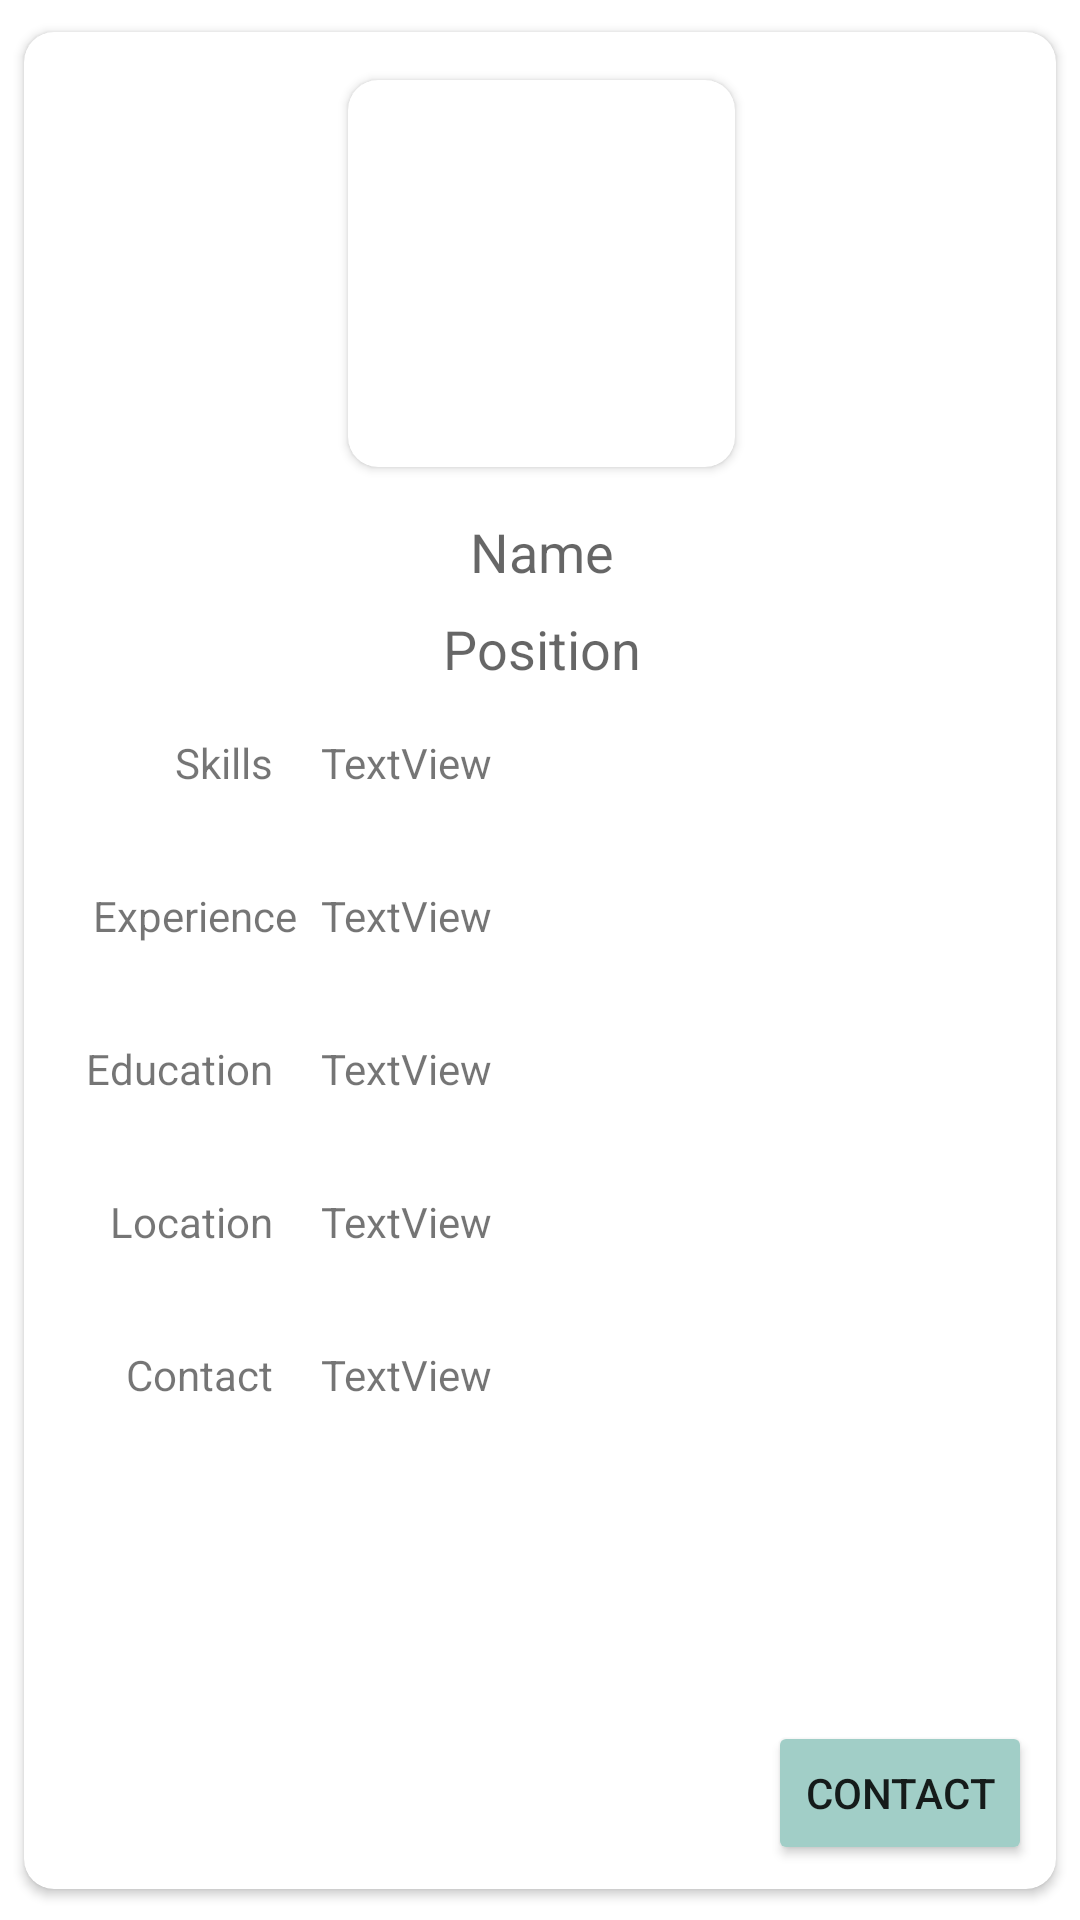

Reconstruct the res/layout file that produces this screen, plus the resources it refers to.
<!-- AndroidManifest.xml: application theme Theme.JobSeek -->
<!-- res/layout/activity_candidate.xml -->
<?xml version="1.0" encoding="utf-8"?>
<androidx.constraintlayout.widget.ConstraintLayout xmlns:android="http://schemas.android.com/apk/res/android"
    xmlns:app="http://schemas.android.com/apk/res-auto"
    xmlns:tools="http://schemas.android.com/tools"
    android:layout_width="match_parent"
    android:layout_height="match_parent">

    <androidx.cardview.widget.CardView
        android:layout_width="344dp"
        android:layout_height="619dp"
        android:layout_marginStart="8dp"
        android:layout_marginTop="8dp"
        android:layout_marginEnd="8dp"
        android:layout_marginBottom="8dp"
        app:cardBackgroundColor="@color/white"
        app:cardCornerRadius="10dp"
        app:layout_constraintBottom_toBottomOf="parent"
        app:layout_constraintEnd_toEndOf="parent"
        app:layout_constraintStart_toStartOf="parent"
        app:layout_constraintTop_toTopOf="parent">

        <androidx.constraintlayout.widget.ConstraintLayout
            android:layout_width="match_parent"
            android:layout_height="match_parent">

            <androidx.cardview.widget.CardView
                android:id="@+id/cardView"
                android:layout_width="129dp"
                android:layout_height="129dp"
                android:layout_marginTop="16dp"
                app:cardCornerRadius="10dp"
                app:layout_constraintEnd_toEndOf="parent"
                app:layout_constraintHorizontal_bias="0.502"
                app:layout_constraintStart_toStartOf="parent"
                app:layout_constraintTop_toTopOf="parent">

                <androidx.constraintlayout.widget.ConstraintLayout
                    android:layout_width="match_parent"
                    android:layout_height="match_parent">

                    <ImageView
                        android:id="@+id/imageView"
                        android:layout_width="0dp"
                        android:layout_height="0dp"
                        app:layout_constraintBottom_toBottomOf="parent"
                        app:layout_constraintEnd_toEndOf="parent"
                        app:layout_constraintStart_toStartOf="parent"
                        app:layout_constraintTop_toTopOf="parent"
                        tools:srcCompat="@tools:sample/avatars" />
                </androidx.constraintlayout.widget.ConstraintLayout>

            </androidx.cardview.widget.CardView>

            <TextView
                android:id="@+id/textViewCandidateName"
                android:layout_width="wrap_content"
                android:layout_height="wrap_content"
                android:layout_marginTop="16dp"
                android:text="Name"
                android:textAppearance="@style/TextAppearance.AppCompat.Medium"
                app:layout_constraintEnd_toEndOf="@+id/cardView"
                app:layout_constraintStart_toStartOf="@+id/cardView"
                app:layout_constraintTop_toBottomOf="@+id/cardView" />

            <androidx.constraintlayout.widget.Guideline
                android:id="@+id/guideline"
                android:layout_width="wrap_content"
                android:layout_height="wrap_content"
                android:orientation="horizontal"
                app:layout_constraintGuide_begin="226dp" />

            <TextView
                android:id="@+id/textViewCandidatePosition"
                android:layout_width="wrap_content"
                android:layout_height="wrap_content"
                android:layout_marginTop="8dp"
                android:text="Position"
                android:textAppearance="@style/TextAppearance.AppCompat.Medium"
                app:layout_constraintEnd_toEndOf="@+id/textViewCandidateName"
                app:layout_constraintStart_toStartOf="@+id/textViewCandidateName"
                app:layout_constraintTop_toBottomOf="@+id/textViewCandidateName" />

            <TextView
                android:id="@+id/textView6"
                android:layout_width="wrap_content"
                android:layout_height="wrap_content"
                android:layout_marginTop="8dp"
                android:layout_marginEnd="8dp"
                android:text="Skills"
                app:layout_constraintEnd_toStartOf="@+id/guideline2"
                app:layout_constraintTop_toTopOf="@+id/guideline" />

            <TextView
                android:id="@+id/textViewCandidateSkills"
                android:layout_width="wrap_content"
                android:layout_height="wrap_content"
                android:layout_marginStart="8dp"
                android:text="TextView"
                app:layout_constraintBottom_toBottomOf="@+id/textView6"
                app:layout_constraintStart_toStartOf="@+id/guideline2"
                app:layout_constraintTop_toTopOf="@+id/textView6"
                app:layout_constraintVertical_bias="0.0" />

            <TextView
                android:id="@+id/textView8"
                android:layout_width="wrap_content"
                android:layout_height="wrap_content"
                android:layout_marginTop="32dp"
                android:layout_marginEnd="8dp"
                android:text="Experience"
                app:layout_constraintEnd_toStartOf="@+id/textViewCandidateExperience"
                app:layout_constraintTop_toBottomOf="@+id/textViewCandidateSkills" />

            <TextView
                android:id="@+id/textViewCandidateExperience"
                android:layout_width="wrap_content"
                android:layout_height="wrap_content"
                android:layout_marginStart="8dp"
                android:text="TextView"
                app:layout_constraintBottom_toBottomOf="@+id/textView8"
                app:layout_constraintStart_toStartOf="@+id/guideline2"
                app:layout_constraintTop_toTopOf="@+id/textView8" />

            <TextView
                android:id="@+id/textView12"
                android:layout_width="wrap_content"
                android:layout_height="wrap_content"
                android:layout_marginTop="32dp"
                android:layout_marginEnd="8dp"
                android:text="Location"
                app:layout_constraintEnd_toStartOf="@+id/guideline2"
                app:layout_constraintTop_toBottomOf="@+id/textView16" />

            <TextView
                android:id="@+id/textViewCandidateLocation"
                android:layout_width="wrap_content"
                android:layout_height="wrap_content"
                android:layout_marginStart="8dp"
                android:text="TextView"
                app:layout_constraintBottom_toBottomOf="@+id/textView12"
                app:layout_constraintStart_toStartOf="@+id/guideline2"
                app:layout_constraintTop_toTopOf="@+id/textView12" />

            <androidx.constraintlayout.widget.Guideline
                android:id="@+id/guideline2"
                android:layout_width="wrap_content"
                android:layout_height="wrap_content"
                android:orientation="vertical"
                app:layout_constraintGuide_begin="91dp" />

            <TextView
                android:id="@+id/textView16"
                android:layout_width="wrap_content"
                android:layout_height="wrap_content"
                android:layout_marginTop="32dp"
                android:layout_marginEnd="8dp"
                android:text="Education"
                app:layout_constraintEnd_toStartOf="@+id/guideline2"
                app:layout_constraintTop_toBottomOf="@+id/textViewCandidateExperience" />

            <TextView
                android:id="@+id/textViewCandidateEducation"
                android:layout_width="wrap_content"
                android:layout_height="wrap_content"
                android:layout_marginStart="8dp"
                android:text="TextView"
                app:layout_constraintBottom_toBottomOf="@+id/textView16"
                app:layout_constraintStart_toStartOf="@+id/guideline2"
                app:layout_constraintTop_toTopOf="@+id/textView16" />

            <Button
                android:id="@+id/buttonCandidateHire"
                android:layout_width="wrap_content"
                android:layout_height="wrap_content"
                android:layout_marginEnd="8dp"
                android:layout_marginBottom="8dp"
                android:backgroundTint="#A1CEC7"
                android:text="Contact"
                app:layout_constraintBottom_toBottomOf="parent"
                app:layout_constraintEnd_toEndOf="parent" />

            <TextView
                android:id="@+id/textView3"
                android:layout_width="wrap_content"
                android:layout_height="wrap_content"
                android:layout_marginTop="32dp"
                android:layout_marginEnd="8dp"
                android:text="Contact"
                app:layout_constraintEnd_toStartOf="@+id/guideline2"
                app:layout_constraintTop_toBottomOf="@+id/textViewCandidateLocation" />

            <TextView
                android:id="@+id/textView5"
                android:layout_width="wrap_content"
                android:layout_height="wrap_content"
                android:layout_marginStart="8dp"
                android:text="TextView"
                app:layout_constraintBottom_toBottomOf="@+id/textView3"
                app:layout_constraintStart_toStartOf="@+id/guideline2"
                app:layout_constraintTop_toTopOf="@+id/textView3" />

        </androidx.constraintlayout.widget.ConstraintLayout>

    </androidx.cardview.widget.CardView>
</androidx.constraintlayout.widget.ConstraintLayout>
<!-- resources referenced by this layout -->
<resources>
  <color name="white">#FFFFFFFF</color>
  <style name="Theme.JobSeek" parent="Base.Theme.JobSeek" />
  <style name="Base.Theme.JobSeek" parent="Theme.MaterialComponents.DayNight.NoActionBar">
          
          
      </style>
</resources>
